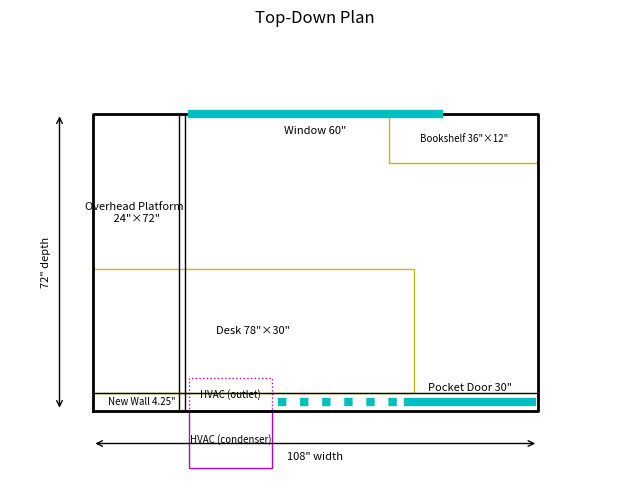
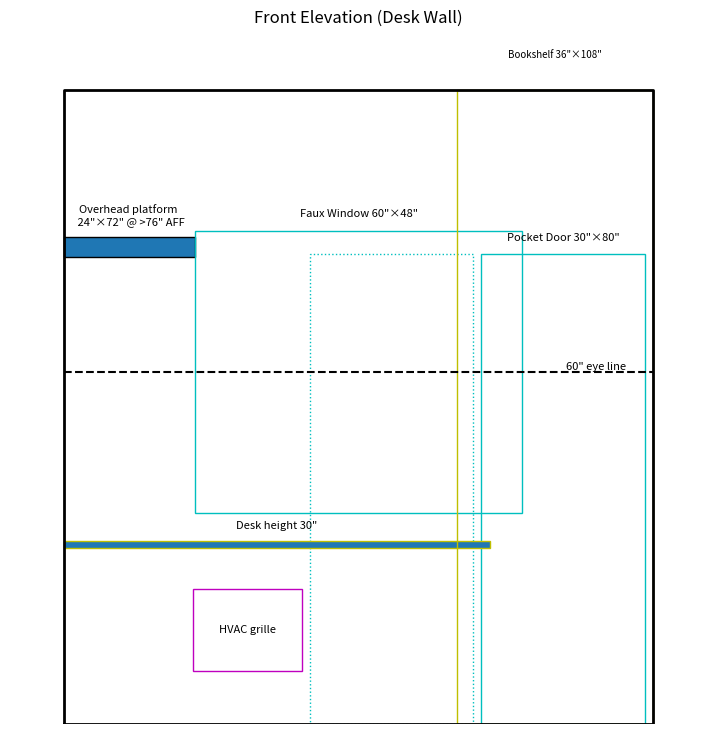

The script that saved these images, in order:

# Stud
STUD_D = 1.5
STUD_W = 3.5

# Eye level
EYE_H = 60

# Editable parameters (in inches)
ROOM_W = 108   # interior width
ROOM_D = 72    # interior depth
ROOM_H = 108   # wall height

# New wall on the desk side (pocket-door wall)
WALL_THK = 4.25
POCKET_DOOR_CLEAR_W = 30
POCKET_DOOR_CLEAR_H = 80
POCKET_DOOR_OFFSET_FROM_RIGHT = STUD_D   # set >0 if you want reveal/trim at the right corner

# Window on opposite wall
WINDOW_W = 60
WINDOW_H = 48
WINDOW_AFF = ROOM_H - 24 - WINDOW_H

# Desk on interior face of new wall
DESK_W = 78
DESK_D = 30
DESK_H = 30

# Window HVAC (under desk)
HVAC_W = 20
HVAC_H = 14
HVAC_PROJ_OFFICE = 8     # how far HVAC projects into the office beyond desk front
HVAC_PROJ_GARAGE = 14    # how far HVAC projects into garage beyond the outer face of the wall

# Bookshelf opposite the pocket door (first impression)
BOOKSHELF_W = 36
BOOKSHELF_D = 12
BOOKSHELF_H = 108  # full-height look; change to 96 if desired

# Overhead platform above desk
PLATFORM_W = 24
PLATFORM_D = 72
PLATFORM_H = 76  # height above finished floor (AFF)

# ----------------------------------------------------------
# Drawing helpers (matplotlib)
import matplotlib.pyplot as plt

# ---------- TOP-DOWN PLAN ----------
fig, ax = plt.subplots(figsize=(ROOM_W /12, ROOM_D /12))

# Room boundary
ax.plot([0, ROOM_W, ROOM_W, 0, 0], [0, 0, ROOM_D, ROOM_D, 0], 'k-', lw=2)

# Pocket door opening on the new wall (right side)
pd_x0 = ROOM_W - POCKET_DOOR_CLEAR_W - POCKET_DOOR_OFFSET_FROM_RIGHT
pd_x1 = ROOM_W - POCKET_DOOR_OFFSET_FROM_RIGHT
pd_x2 = pd_x0 - POCKET_DOOR_CLEAR_W - POCKET_DOOR_OFFSET_FROM_RIGHT
pd_y = WALL_THK / 2
ax.plot([pd_x0, pd_x1], [pd_y, pd_y], 'c-', lw=6)
ax.plot([pd_x2, pd_x0], [pd_y, pd_y], 'c:', lw=6) # hidden pocket door kit
ax.text((pd_x0+pd_x1)/2, WALL_THK, f"Pocket Door {POCKET_DOOR_CLEAR_W}\"", ha='center', va='bottom', fontsize=8)

# Window centered on opposite wall (top)
win_x = (ROOM_W - WINDOW_W)/2
ax.plot([win_x, win_x + WINDOW_W], [ROOM_D, ROOM_D], 'c-', lw=6)
ax.text(win_x + WINDOW_W/2, ROOM_D-3, f"Window {WINDOW_W}\"", ha='center', va='top', fontsize=8)

# Desk against interior face of new wall
desk_x = 0
desk_y = WALL_THK
ax.add_patch(plt.Rectangle((desk_x, desk_y), DESK_W, DESK_D, fill=False, ec='y'))
ax.text(desk_x + DESK_W/2, desk_y + DESK_D/2, f"Desk {DESK_W}\"×{DESK_D}\"", ha='center', va='center', fontsize=8)

# Bookshelf (top right area)
bs_x = ROOM_W - BOOKSHELF_W
bs_y = ROOM_D - BOOKSHELF_D
ax.add_patch(plt.Rectangle((bs_x, bs_y), BOOKSHELF_W, BOOKSHELF_D, fill=False, ec='y'))
ax.text(bs_x + BOOKSHELF_W/2, bs_y + BOOKSHELF_D/2, f"Bookshelf {BOOKSHELF_W}\"×{BOOKSHELF_D}\"", ha='center', va='center', fontsize=7)

# Overhead platform above desk
plat_x = 0
plat_stud_x = plat_x + (PLATFORM_W - STUD_D*2)
ax.add_patch(plt.Rectangle((plat_stud_x, 0), STUD_D, PLATFORM_D, fill=False, ec='k'))
ax.text(plat_stud_x/2, ROOM_D*2/3, f"Overhead Platform \n {PLATFORM_W}\"×{PLATFORM_D}\"", ha='center', va='center', fontsize=8)

# HVAC rectangle (office projection only) — centered under desk
hvac_x = pd_x2 - HVAC_W - STUD_D
hvac_y = 0
ax.add_patch(plt.Rectangle((hvac_x, hvac_y), HVAC_W, HVAC_PROJ_OFFICE, fill=False, ec='m', ls=':'))
ax.text(hvac_x + HVAC_W/2, hvac_y + HVAC_PROJ_OFFICE/2, "HVAC (outlet)", ha='center', va='center', fontsize=7)

# Indicate through-wall & garage projection with dashed box
# ax.add_patch(plt.Rectangle((hvac_x, 0), HVAC_W, WALL_THK, fill=False, ec='m', ls='--'))
ax.add_patch(plt.Rectangle((hvac_x, -HVAC_PROJ_GARAGE), HVAC_W, HVAC_PROJ_GARAGE, fill=False, ec='m', ls='-'))
ax.text(hvac_x + HVAC_W/2, -HVAC_PROJ_GARAGE/2, "HVAC (condenser)", ha='center', va='center', fontsize=7)

# New wall strip along bottom
ax.add_patch(plt.Rectangle((0, 0), ROOM_W, WALL_THK, fill=False, ec='k'))
ax.text(PLATFORM_W/2, WALL_THK/2, f"New Wall {WALL_THK}\"", ha='center', va='center', fontsize=7)

# Dimensions
ax.annotate('', xy=(0, -8), xytext=(ROOM_W, -8), arrowprops=dict(arrowstyle='<->'))
ax.text(ROOM_W/2, -10, f"{ROOM_W}\" width", ha='center', va='top', fontsize=8)
ax.annotate('', xy=(-8, 0), xytext=(-8, ROOM_D), arrowprops=dict(arrowstyle='<->'))
ax.text(-10, (ROOM_D)/2, f"{ROOM_D}\" depth", ha='right', va='center', fontsize=8, rotation=90)

ax.set_xlim(-20, ROOM_W + 20)
ax.set_ylim(-20, ROOM_D + 20)
ax.set_aspect('equal')
ax.axis('off')
ax.set_title('Top-Down Plan')
plt.show()

# ---------- FRONT ELEVATION (desk wall) ----------
fig2, ax2 = plt.subplots(figsize=(ROOM_W/12, ROOM_H/12))

# Wall frame
ax2.plot([0, ROOM_W, ROOM_W, 0, 0], [0, 0, ROOM_H, ROOM_H, 0], 'k-', lw=2)

# Pocket door jamb (right) — show opening width & height
ax2.add_patch(plt.Rectangle((pd_x0, 0), POCKET_DOOR_CLEAR_W, POCKET_DOOR_CLEAR_H, fill=False, ec='c'))
ax2.add_patch(plt.Rectangle((pd_x2, 0), POCKET_DOOR_CLEAR_W, POCKET_DOOR_CLEAR_H, fill=False, ec='c', ls=':')) # hidden pocket door kit
ax2.text(pd_x0 + POCKET_DOOR_CLEAR_W/2, POCKET_DOOR_CLEAR_H + 2, f"Pocket Door {POCKET_DOOR_CLEAR_W}\"×{POCKET_DOOR_CLEAR_H}\"", ha='center', va='bottom', fontsize=8)

# Desk surface
ax2.add_patch(plt.Rectangle((desk_x, DESK_H), DESK_W, 1.2, fill=True, ec='y'))
ax2.text(desk_x + DESK_W/2, DESK_H + 3, f"Desk height {DESK_H}\"", ha='center', va='bottom', fontsize=8)

# HVAC grille area under desk (schematic)
hvac_face_h = HVAC_H
hvac_face_w = HVAC_W
hvac_face_x = hvac_x
hvac_face_z = DESK_H - hvac_face_h - HVAC_H/2
ax2.add_patch(plt.Rectangle((hvac_face_x, hvac_face_z), hvac_face_w, hvac_face_h, fill=False, ec='m'))
ax2.text(hvac_face_x + hvac_face_w/2, hvac_face_z + hvac_face_h/2, 'HVAC grille', ha='center', va='center', fontsize=8)

# Overhead platform above desk
plat_z = PLATFORM_H + STUD_W
ax2.add_patch(plt.Rectangle((plat_x, plat_z), PLATFORM_W, STUD_W, fill=True, ec='k'))
ax2.text(plat_x + PLATFORM_W/2, plat_z + STUD_W * 1.5, f"Overhead platform \n {PLATFORM_W}\"×{PLATFORM_D}\" @ >{PLATFORM_H}\" AFF", ha='center', va='bottom', fontsize=8)

# Eye line reference
ax2.hlines(EYE_H, 0, ROOM_W, colors='k', linestyles='dashed')
ax2.text(ROOM_W - 5, EYE_H, f"{EYE_H}\" eye line", ha='right', va='bottom', fontsize=8)

# Faux Window position
ax2.add_patch(plt.Rectangle((win_x, WINDOW_AFF), WINDOW_W, WINDOW_H, fill=False, ec='c'))
ax2.text(win_x + WINDOW_W/2, WINDOW_AFF + WINDOW_H + 2, f"Faux Window {WINDOW_W}\"×{WINDOW_H}\"", ha='center', va='bottom', fontsize=8)

# Bookshelf (top right area)
ax2.add_patch(plt.Rectangle((bs_x, 0), BOOKSHELF_W, BOOKSHELF_H, fill=False, ec='y'))
ax2.text(bs_x + BOOKSHELF_W/2, bs_y + BOOKSHELF_H/2, f"Bookshelf {BOOKSHELF_W}\"×{BOOKSHELF_H}\"", ha='center', va='center', fontsize=7)

# Axes styling
ax2.set_xlim(-10, ROOM_W + 10)
ax2.set_ylim(0, ROOM_H + 10)
ax2.axis('off')
ax2.set_title('Front Elevation (Desk Wall)')
plt.show()
